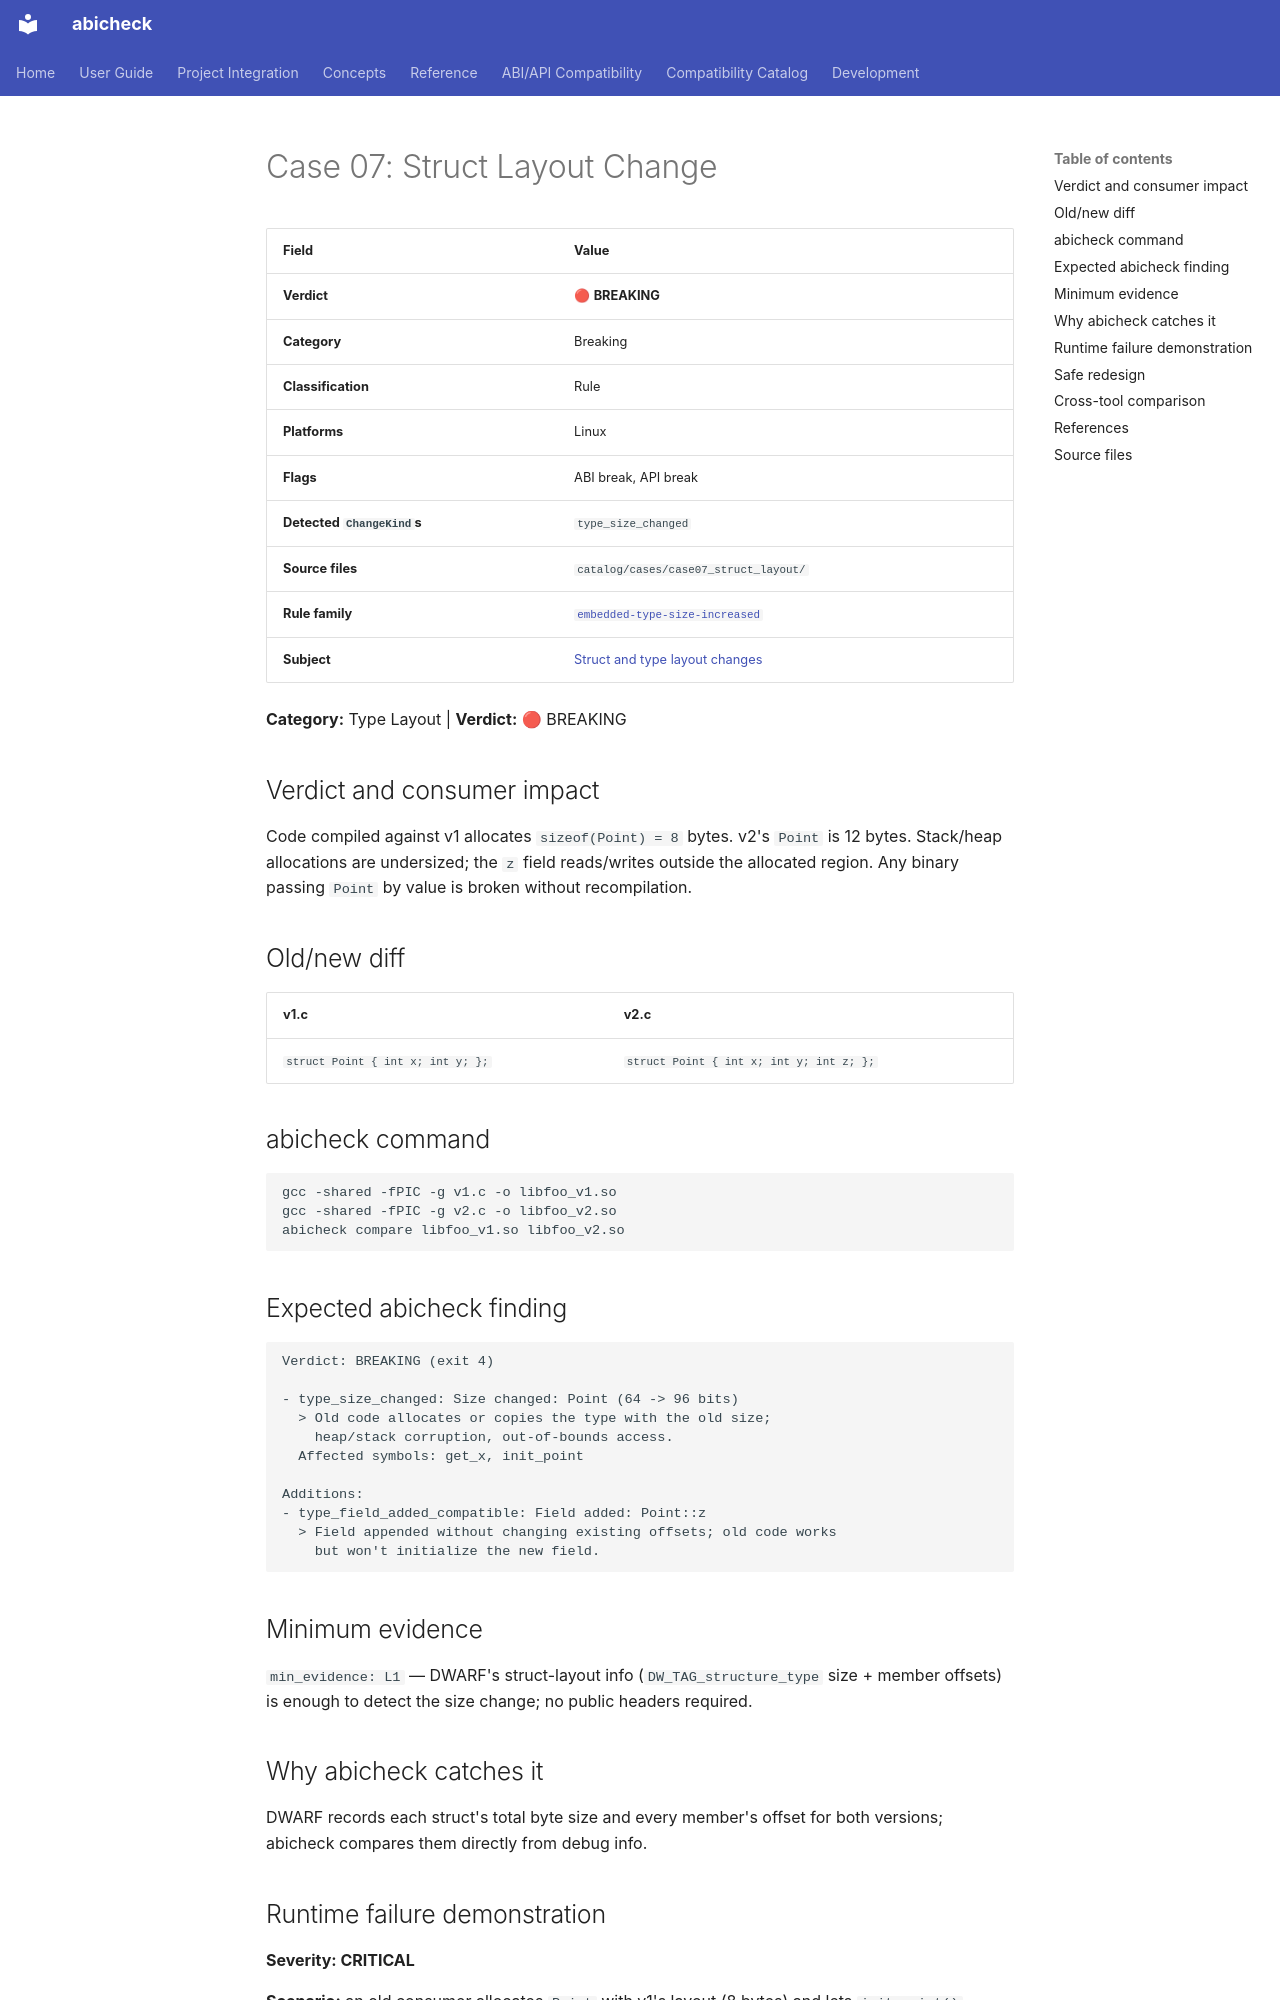

repository: abicheck/abicheck · page: reference/examples/case07_struct_layout/index.html · generator: mkdocs

<!-- DO NOT EDIT — generated by scripts/gen_examples_docs.py. Source: catalog/cases/<case>/README.md + catalog/ground_truth.json. -->
# Case 07: Struct Layout Change

| Field | Value |
|-------|-------|
| **Verdict** | 🔴 **BREAKING** |
| **Category** | Breaking |
| **Classification** | Rule |
| **Platforms** | Linux |
| **Flags** | ABI break, API break |
| **Detected `ChangeKind`s** | `type_size_changed` |
| **Source files** | `catalog/cases/case07_struct_layout/` |
| **Rule family** | [`embedded-type-size-increased`](by-rule/embedded-type-size-increased.md) |
| **Subject** | [Struct and type layout changes](by-subject/struct-and-type-layout-changes.md) |

**Category:** Type Layout | **Verdict:** 🔴 BREAKING

## Verdict and consumer impact

Code compiled against v1 allocates `sizeof(Point) = 8` bytes. v2's `Point` is 12
bytes. Stack/heap allocations are undersized; the `z` field reads/writes outside the
allocated region. Any binary passing `Point` by value is broken without recompilation.

## Old/new diff

| v1.c | v2.c |
|------|------|
| `struct Point { int x; int y; };` | `struct Point { int x; int y; int z; };` |

## abicheck command

```bash
gcc -shared -fPIC -g v1.c -o libfoo_v1.so
gcc -shared -fPIC -g v2.c -o libfoo_v2.so
abicheck compare libfoo_v1.so libfoo_v2.so
```

## Expected abicheck finding

```text
Verdict: BREAKING (exit 4)

- type_size_changed: Size changed: Point (64 -> 96 bits)
  > Old code allocates or copies the type with the old size;
    heap/stack corruption, out-of-bounds access.
  Affected symbols: get_x, init_point

Additions:
- type_field_added_compatible: Field added: Point::z
  > Field appended without changing existing offsets; old code works
    but won't initialize the new field.
```

## Minimum evidence

`min_evidence: L1` — DWARF's struct-layout info (`DW_TAG_structure_type`
size + member offsets) is enough to detect the size change; no public
headers required.

## Why abicheck catches it

DWARF records each struct's total byte size and every member's offset for
both versions; abicheck compares them directly from debug info.
